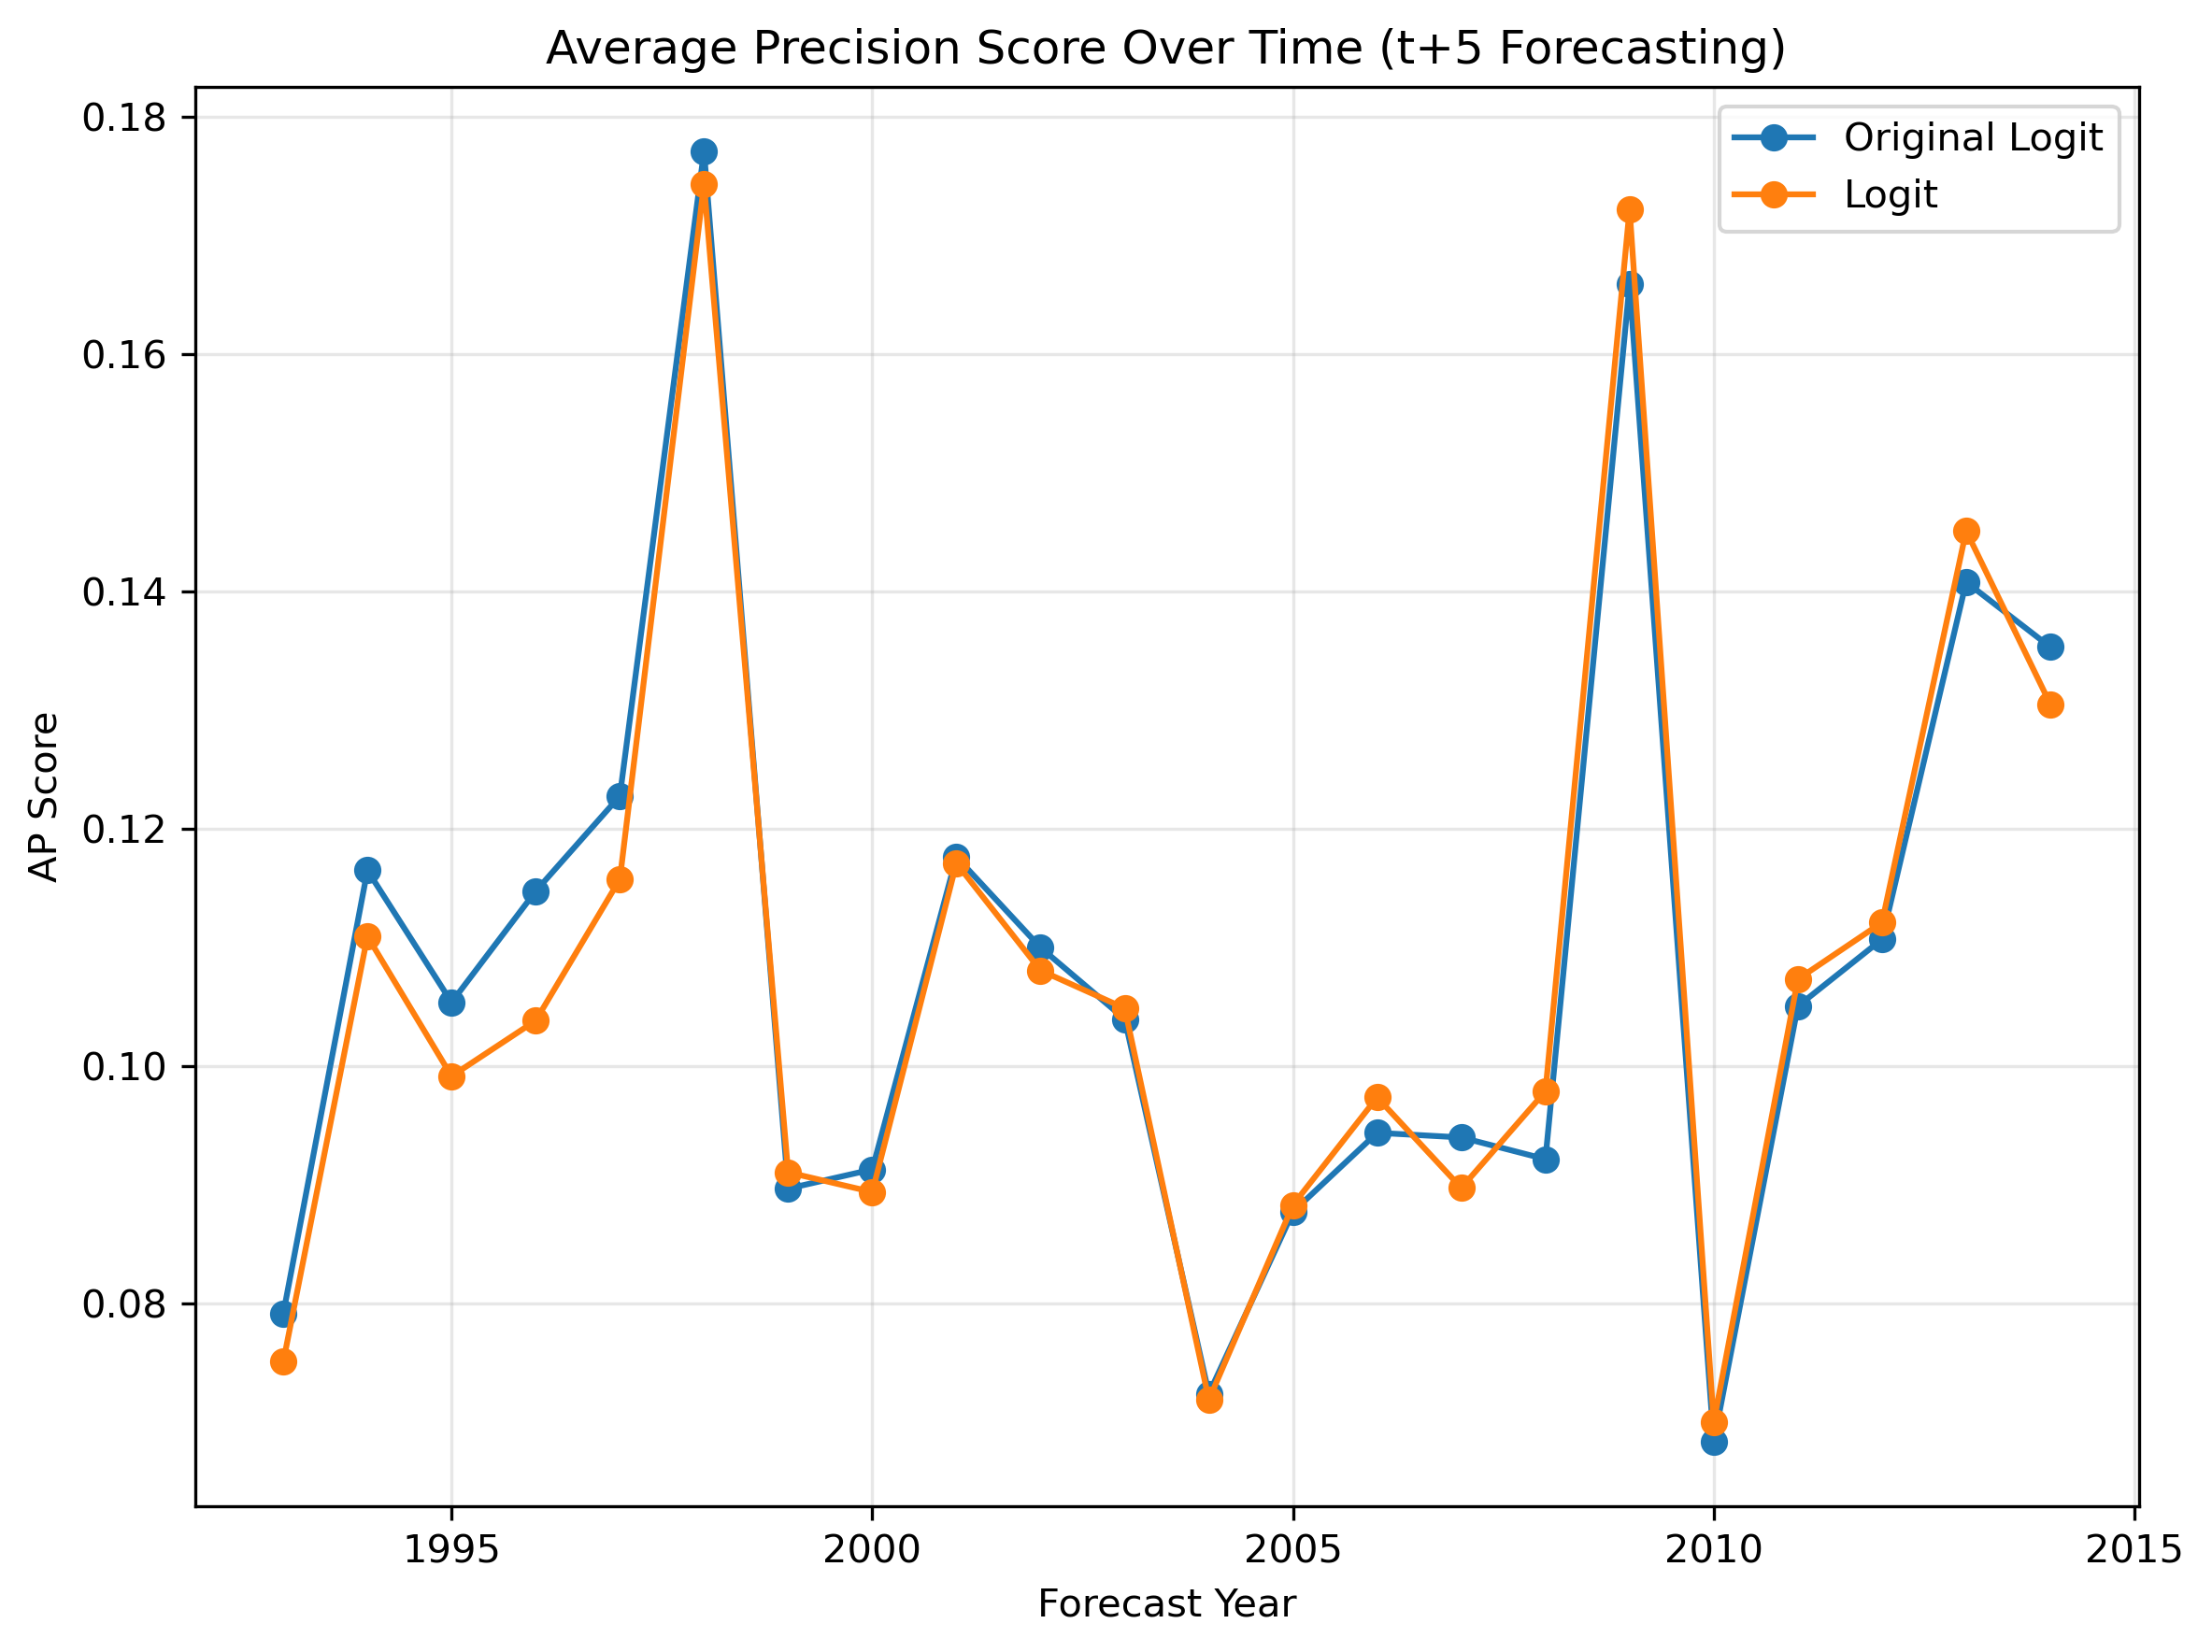

Values plotted in this chart, from the file beside it:
year, original_ap_score, logit_ap_score
1993, 0.07916, 0.0751
1994, 0.1165, 0.111
1995, 0.1054, 0.09918
1996, 0.1148, 0.1039
1997, 0.1228, 0.1158
1998, 0.1771, 0.1744
1999, 0.0897, 0.09107
2000, 0.09132, 0.08941
2001, 0.1177, 0.1171
2002, 0.11, 0.1081
2003, 0.104, 0.1049
2004, 0.07241, 0.0719
2005, 0.08775, 0.08833
2006, 0.09441, 0.09739
2007, 0.09401, 0.08976
2008, 0.09218, 0.0979
2009, 0.1659, 0.1722
2010, 0.06836, 0.07002
2011, 0.1051, 0.1073
2012, 0.1107, 0.1121
2013, 0.1408, 0.1451
2014, 0.1353, 0.1305
